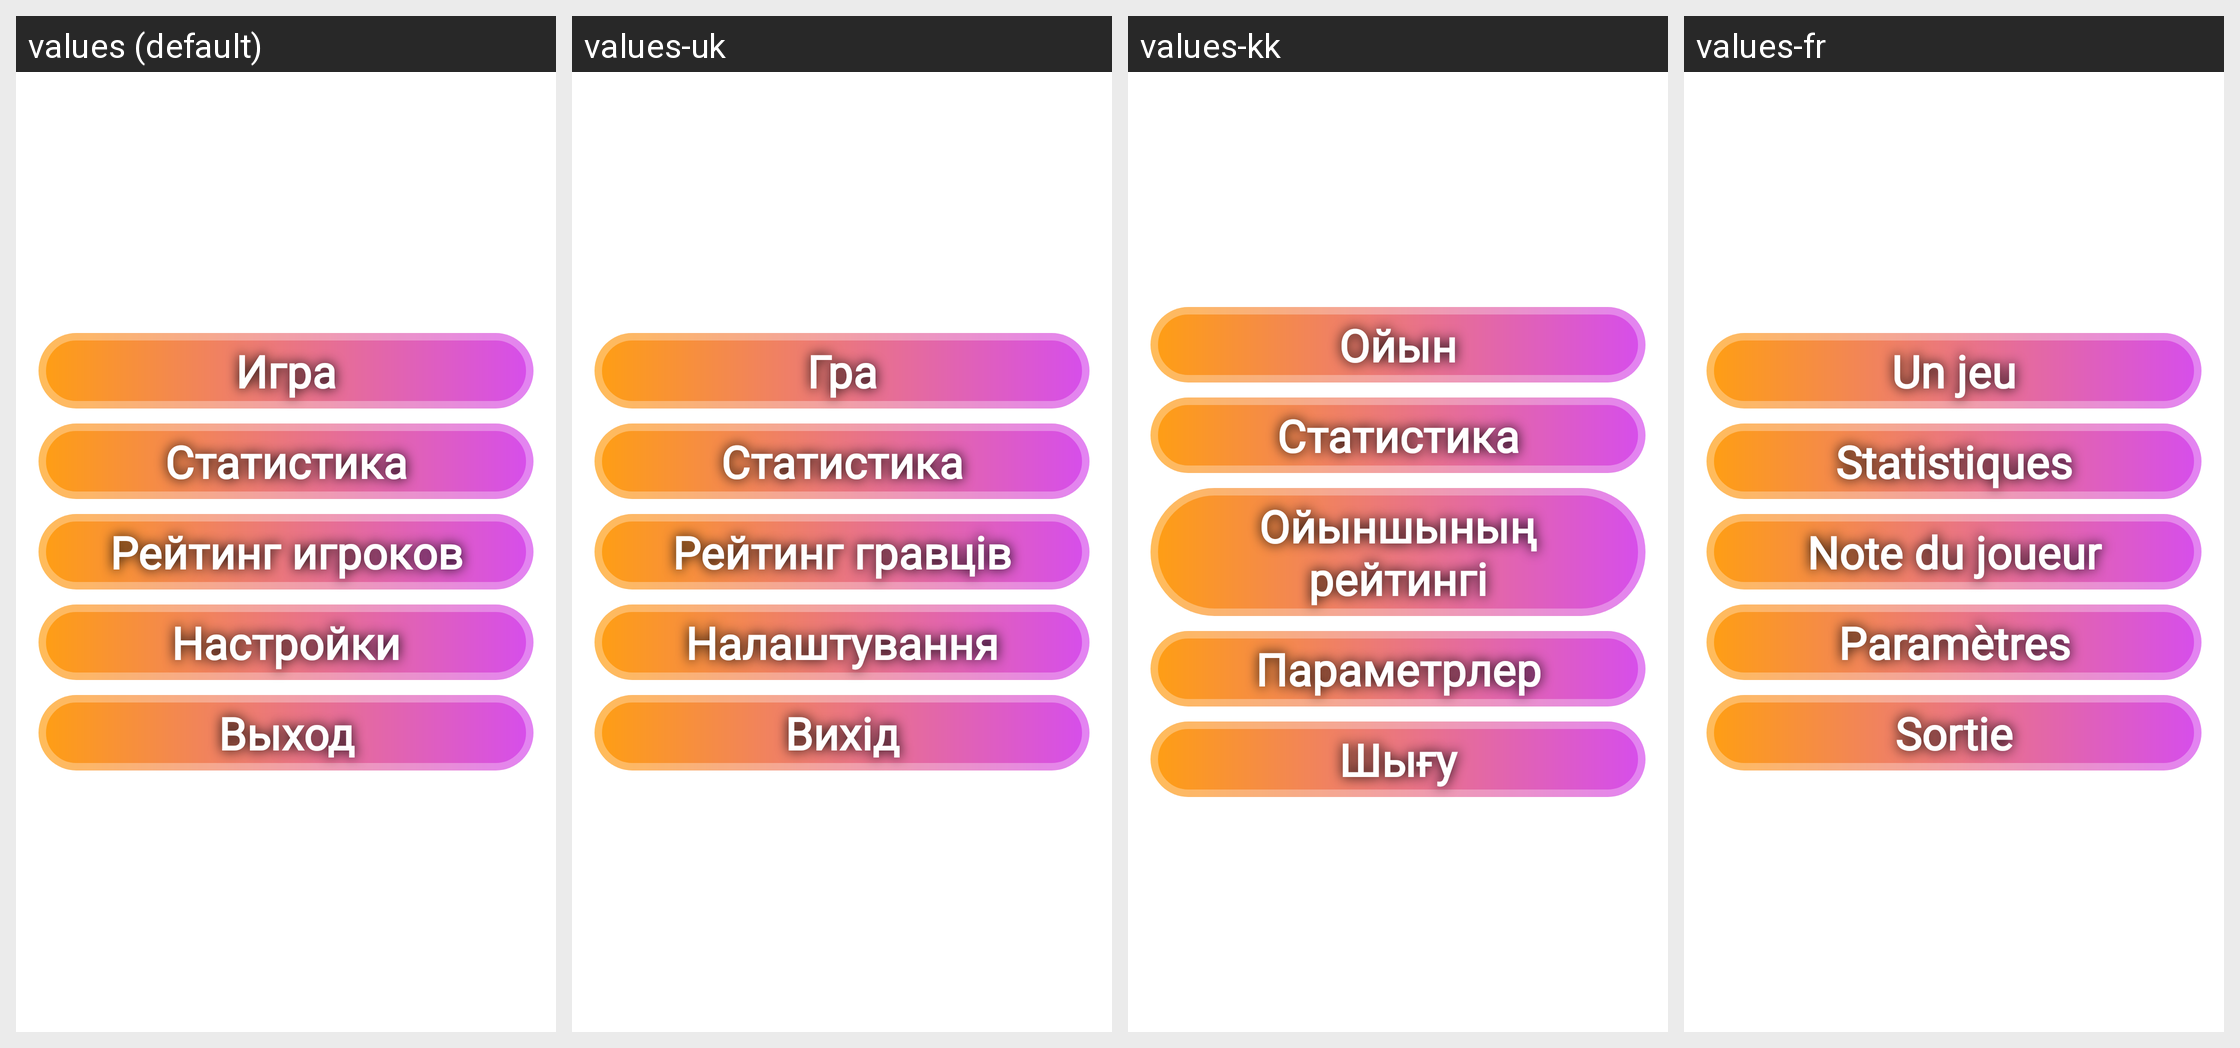

The same Android screen rendered under several of its app's locales, left to right. List the strings drawn on it with the default value and each locale's translation.
Android screen res/layout/fragment_main_menu.xml rendered under 4 locales, left to right: values (default), values-uk, values-kk, values-fr. Device: Nexus 5 (rendered at 1080×1920; each locale shown at half size, 540×960, under a caption strip naming it); theme Theme.GuessTheFlag.
Other locales in the repository, not shown: values-de, values-en, values-es, values-it, values-pl, values-tr.
Strings drawn on this screen, with the default value and each locale's value (text and hints the layout hard-codes, and strings that could not be matched under every locale, appear in the picture but are not listed):

menu_start_game
  values: Игра
  values-uk: Гра
  values-kk: Ойын
  values-fr: Un jeu

menu_statistic
  values: Статистика
  values-uk: Статистика
  values-kk: Статистика
  values-fr: Statistiques

menu_rating
  values: Рейтинг игроков
  values-uk: Рейтинг гравців
  values-kk: Ойыншының рейтингі
  values-fr: Note du joueur

menu_setting
  values: Настройки
  values-uk: Налаштування
  values-kk: Параметрлер
  values-fr: Paramètres

menu_exit
  values: Выход
  values-uk: Вихід
  values-kk: Шығу
  values-fr: Sortie
